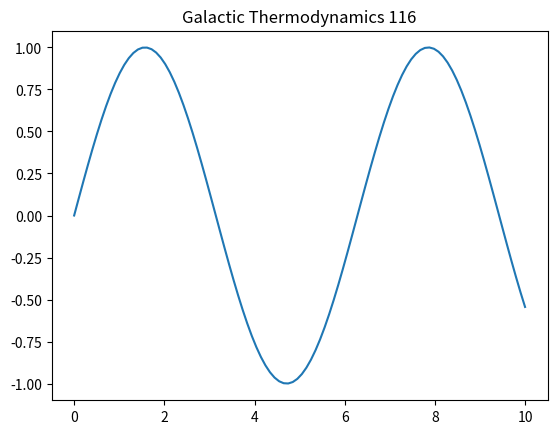

Generate this figure with matplotlib:
%matplotlib inline
import numpy as np
import matplotlib.pyplot as plt
t = np.linspace(0, 10, 100)
plt.plot(t, np.sin(t))
plt.title('Galactic Thermodynamics 116')
plt.show()
